Run: headless pygame with SDL's dummy video driver; simulated clock (each Clock.tick advances the game by its frame time, no real sleeping); random seed 0; keys injected as events and as key.get_pressed() state; no mouse input.
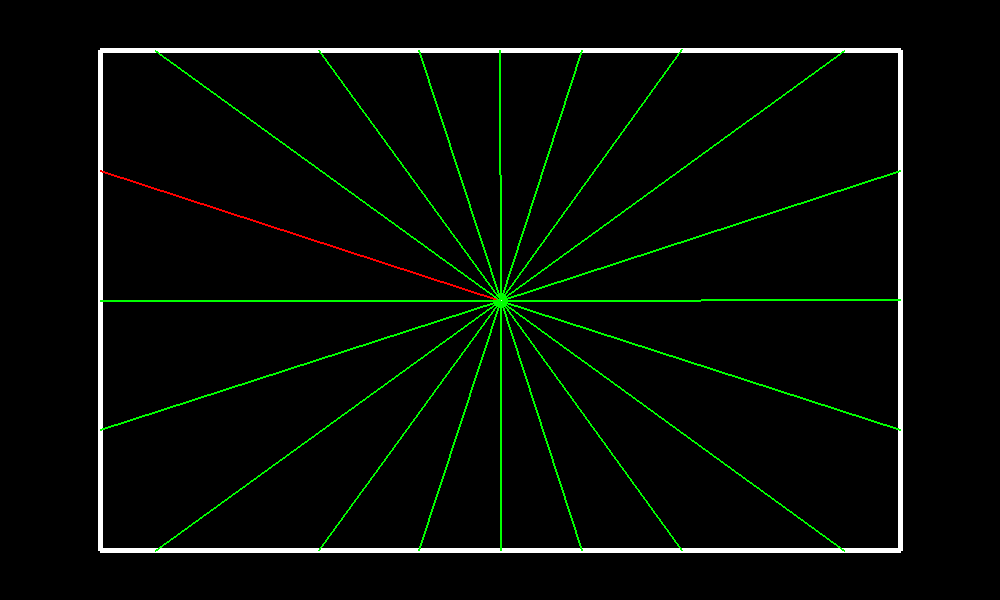
Frame 1 of 4 · flips 1–60 · no input
Frame 2 of 4 · flips 61–180 · tapped SPACE, RETURN · held RIGHT (→), D · screen unchanged from frame 1, image omitted
Frame 3 of 4 · flips 181–300 · held DOWN (↓), S · screen unchanged from frame 2, image omitted
Frame 4 of 4 · flips 301–420 · held LEFT (←), A, UP (↑), W · screen unchanged from frame 3, image omitted

The pygame program that drew these frames:

"""
Name: Priyanshu Ranka (NUID: 002305396)
Project: DDQN for Car Racing
Course: CS 5180 - Reinforcement Learning
Professor: Prof. Robert Platt
Semester: Spring 2025
Description: This file contains the Goals for square track.
"""

import pygame
import math

# Goal class to represent the goal lines
class Goal:
    def __init__(self, x1, y1, x2, y2):
        self.x1 = x1
        self.y1 = y1
        self.x2 = x2
        self.y2 = y2
        self.isactiv = False
    
    # Draw the goal line and active goal
    def draw(self, win):
        # Draw the goal line in green
        pygame.draw.line(win, (0, 255, 0), (self.x1, self.y1), (self.x2, self.y2), 2)
        if self.isactiv:
            # If the goal is active, draw it in red
            pygame.draw.line(win, (255, 0, 0), (self.x1, self.y1), (self.x2, self.y2), 2)

# Wall class to represent the walls of the track
class Wall:
    def __init__(self, x1, y1, x2, y2):
        self.x1 = x1
        self.y1 = y1
        self.x2 = x2
        self.y2 = y2
    
    def draw(self, win):
        # Draw the wall in white
        pygame.draw.line(win, (255, 255, 255), (self.x1, self.y1), (self.x2, self.y2), 5)

# Function to get the walls of the track
def getWalls():
    walls = []

    # Define the walls of the track (sample walls)
    wall1 = Wall(100, 50, 900, 50)
    wall2 = Wall(900, 50, 900, 550)
    wall3 = Wall(900, 550, 100, 550)
    wall4 = Wall(100, 550, 100, 50)

    # Add more walls as needed for your track
    walls.append(wall1)
    walls.append(wall2)
    walls.append(wall3)
    walls.append(wall4)

    return walls

# Function to get the goals
def getGoals():
    goals = []

    # The center of the circle (500, 300)
    center_x, center_y = 500, 300

    # Define the walls to which the rays will be cast (we will use the existing `getWalls()` function)
    walls = getWalls()

    # Calculate the number of rays (for example, 25 rays, evenly spaced)
    num_rays = 20
    angle_step = 360 / num_rays

    for i in range(num_rays):
        angle = math.radians(i * angle_step + 198)  # Angle for each ray

        # Cast the ray out from the center of the circle at the calculated angle
        ray_end_x = center_x + math.cos(angle) * 1000  # Arbitrary length of the ray
        ray_end_y = center_y + math.sin(angle) * 1000

        # Check where the ray intersects with each wall
        for wall in walls:
            intersection = get_intersection(center_x, center_y, ray_end_x, ray_end_y, wall)
            if intersection:
                goal = Goal(center_x, center_y, intersection[0], intersection[1])  # Create the goal at the intersection
                goals.append(goal)

    # Set the first goal as active
    if goals:
        goals[0].isactiv = True

    return goals

# Function to check if two line segments intersect
def get_intersection(x1, y1, x2, y2, wall):
    # Line segment 1 (the ray)
    x3, y3 = x1, y1
    x4, y4 = x2, y2

    # Line segment 2 (the wall)
    x5, y5 = wall.x1, wall.y1
    x6, y6 = wall.x2, wall.y2

    # Denominator of the intersection calculation
    den = (x1 - x2) * (y5 - y6) - (y1 - y2) * (x5 - x6)

    if den == 0:
        return None  # No intersection (parallel lines)

    # Calculate the intersection point using the determinant method
    t = ((x3 - x5) * (y5 - y6) - (y3 - y5) * (x5 - x6)) / den
    u = -((x3 - x4) * (y3 - y5) - (y3 - y4) * (x3 - x5)) / den

    if 0 <= t <= 1 and 0 <= u <= 1:
        # If both t and u are between 0 and 1, the lines intersect
        ix = x3 + t * (x4 - x3)
        iy = y3 + t * (y4 - y3)
        return (ix, iy)

    return None  # No valid intersection

# Function to render the goals and rays
def render_goals_and_rays(win, goals, walls, center_x, center_y):
    # Draw all the walls
    for wall in walls:
        wall.draw(win)

    # Draw rays from the center of the circle
    for i in range(len(goals)):
        goal = goals[i]
        # Draw the ray from the center of the circle to the goal's start point
        pygame.draw.line(win, (255, 255, 255), (center_x, center_y), (goal.x1, goal.y1), 2)
        goal.draw(win)  # Draw the goal line

# Main function to run the visualization
def main():
    pygame.init()

    # Create the display window
    WIDTH, HEIGHT = 1000, 600
    win = pygame.display.set_mode((WIDTH, HEIGHT))
    pygame.display.set_caption("Wall and Goal Visualization")

    # Get the walls and goals
    walls = getWalls()
    goals = getGoals()

    # Main loop
    clock = pygame.time.Clock()
    running = True
    while running:
        clock.tick(60)  # Limit to 60 FPS
        for event in pygame.event.get():
            if event.type == pygame.QUIT:
                running = False

        win.fill((0, 0, 0))  # Black background

        # Draw goals and rays
        render_goals_and_rays(win, goals, walls, 500, 300)  # center of the circle is (500, 300)
        pygame.display.flip()

    pygame.quit()

if __name__ == "__main__":
    main()
